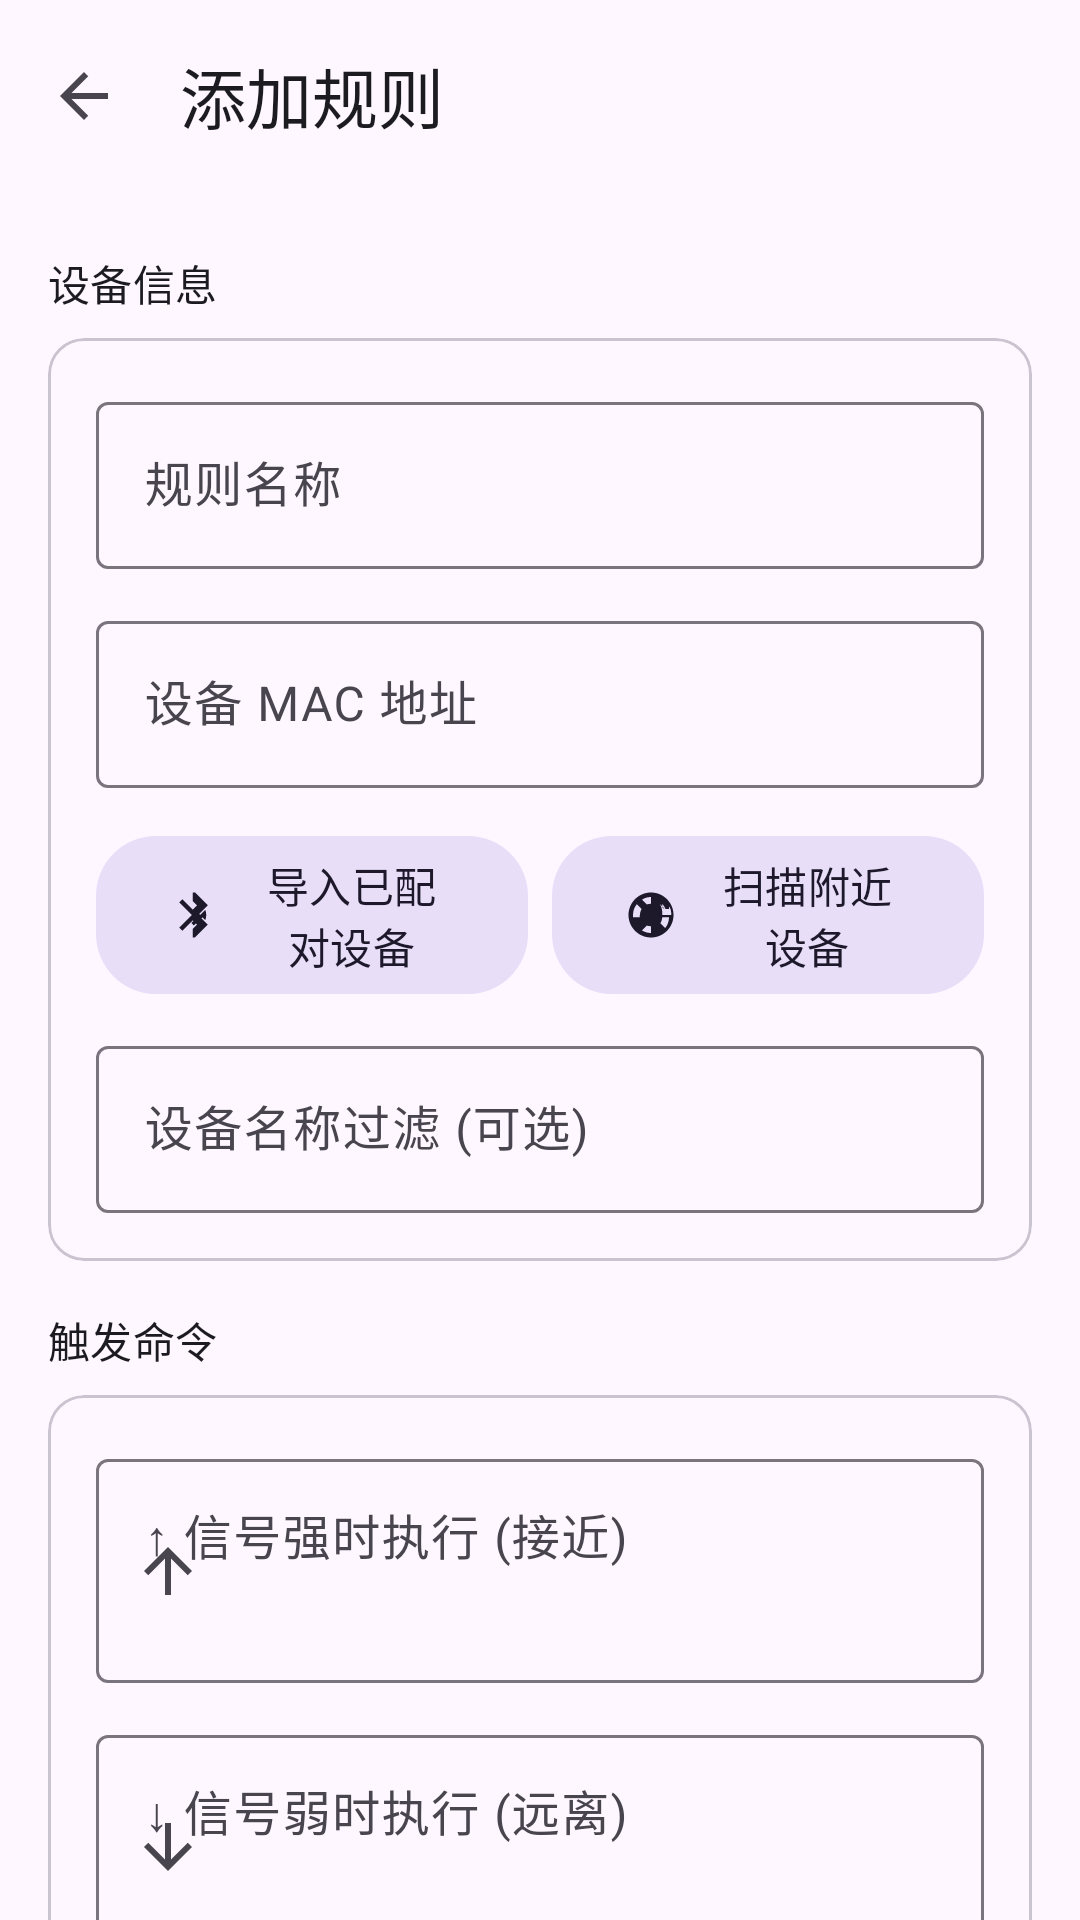

Android layout source for this screen:
<!-- AndroidManifest.xml: application theme Theme.RssiTrigger -->
<!-- res/layout/activity_rule.xml -->
<?xml version="1.0" encoding="utf-8"?>
<androidx.coordinatorlayout.widget.CoordinatorLayout
    xmlns:android="http://schemas.android.com/apk/res/android"
    xmlns:app="http://schemas.android.com/apk/res-auto"
    android:layout_width="match_parent"
    android:layout_height="match_parent"
    android:background="@color/background"
    android:fitsSystemWindows="true">

    <com.google.android.material.appbar.AppBarLayout
        android:layout_width="match_parent" android:layout_height="wrap_content"
        android:fitsSystemWindows="true" android:background="@color/surface">
        <com.google.android.material.appbar.MaterialToolbar
            android:id="@+id/toolbar" android:layout_width="match_parent"
            android:layout_height="?attr/actionBarSize"
            app:title="@string/add_rule"
            app:titleTextAppearance="@style/TextAppearance.Material3.TitleLarge"
            app:titleTextColor="@color/on_surface"
            app:navigationIcon="@drawable/ic_arrow_back"
            app:navigationIconTint="@color/on_surface_variant" />
    </com.google.android.material.appbar.AppBarLayout>

    <androidx.core.widget.NestedScrollView
        android:layout_width="match_parent" android:layout_height="match_parent"
        app:layout_behavior="@string/appbar_scrolling_view_behavior">

        <LinearLayout android:layout_width="match_parent" android:layout_height="wrap_content"
            android:orientation="vertical" android:padding="16dp">

            
            <TextView
                android:layout_width="wrap_content" android:layout_height="wrap_content"
                android:text="设备信息"
                android:textAppearance="?attr/textAppearanceTitleSmall"
                android:textColor="@color/on_surface"
                android:layout_marginBottom="8dp" android:layout_marginTop="4dp" />

            <com.google.android.material.card.MaterialCardView
                android:layout_width="match_parent" android:layout_height="wrap_content"
                android:layout_marginBottom="16dp"
                style="@style/Widget.Material3.CardView.Outlined"
                app:cardCornerRadius="12dp">
                <LinearLayout android:layout_width="match_parent" android:layout_height="wrap_content"
                    android:orientation="vertical" android:padding="16dp">
                    <com.google.android.material.textfield.TextInputLayout
                        android:id="@+id/name_layout" android:layout_width="match_parent"
                        android:layout_height="wrap_content" android:layout_marginBottom="12dp"
                        android:hint="@string/rule_name"
                        style="@style/Widget.Material3.TextInputLayout.OutlinedBox">
                        <com.google.android.material.textfield.TextInputEditText
                            android:id="@+id/name" android:layout_width="match_parent"
                            android:layout_height="wrap_content" android:inputType="text" />
                    </com.google.android.material.textfield.TextInputLayout>
                    <com.google.android.material.textfield.TextInputLayout
                        android:id="@+id/mac_layout" android:layout_width="match_parent"
                        android:layout_height="wrap_content" android:layout_marginBottom="8dp"
                        android:hint="@string/device_mac"
                        style="@style/Widget.Material3.TextInputLayout.OutlinedBox"
                        app:placeholderText="@string/mac_hint">
                        <com.google.android.material.textfield.TextInputEditText
                            android:id="@+id/mac" android:layout_width="match_parent"
                            android:layout_height="wrap_content" android:inputType="text" />
                    </com.google.android.material.textfield.TextInputLayout>
                    <LinearLayout
                        android:layout_width="match_parent" android:layout_height="wrap_content"
                        android:orientation="horizontal" android:layout_marginTop="4dp">
                        <com.google.android.material.button.MaterialButton
                            android:id="@+id/import_paired"
                            style="@style/Widget.Material3.Button.TonalButton"
                            android:layout_width="0dp" android:layout_height="wrap_content"
                            android:layout_weight="1"
                            android:text="@string/import_paired"
                            app:icon="@drawable/ic_bluetooth"
                            app:cornerRadius="20dp"
                            android:layout_marginEnd="8dp" />
                        <com.google.android.material.button.MaterialButton
                            android:id="@+id/scan_nearby"
                            style="@style/Widget.Material3.Button.TonalButton"
                            android:layout_width="0dp" android:layout_height="wrap_content"
                            android:layout_weight="1"
                            android:text="@string/scan_nearby"
                            app:icon="@drawable/ic_scan"
                            app:cornerRadius="20dp" />
                    </LinearLayout>
                    <com.google.android.material.textfield.TextInputLayout
                        android:layout_width="match_parent" android:layout_height="wrap_content"
                        android:layout_marginTop="8dp" android:hint="@string/device_name_filter"
                        style="@style/Widget.Material3.TextInputLayout.OutlinedBox">
                        <com.google.android.material.textfield.TextInputEditText
                            android:id="@+id/device_name_filter" android:layout_width="match_parent"
                            android:layout_height="wrap_content" android:inputType="text" />
                    </com.google.android.material.textfield.TextInputLayout>
                </LinearLayout>
            </com.google.android.material.card.MaterialCardView>

            
            <TextView
                android:layout_width="wrap_content" android:layout_height="wrap_content"
                android:text="触发命令"
                android:textAppearance="?attr/textAppearanceTitleSmall"
                android:textColor="@color/on_surface"
                android:layout_marginBottom="8dp" />

            <com.google.android.material.card.MaterialCardView
                android:layout_width="match_parent" android:layout_height="wrap_content"
                android:layout_marginBottom="16dp"
                style="@style/Widget.Material3.CardView.Outlined"
                app:cardCornerRadius="12dp">
                <LinearLayout android:layout_width="match_parent" android:layout_height="wrap_content"
                    android:orientation="vertical" android:padding="16dp">
                    <com.google.android.material.textfield.TextInputLayout
                        android:layout_width="match_parent" android:layout_height="wrap_content"
                        android:layout_marginBottom="12dp" android:hint="@string/above_command"
                        app:startIconDrawable="@drawable/ic_arrow_up"
                        style="@style/Widget.Material3.TextInputLayout.OutlinedBox"
                        app:placeholderText="@string/command_hint">
                        <com.google.android.material.textfield.TextInputEditText
                            android:id="@+id/above_command" android:layout_width="match_parent"
                            android:layout_height="wrap_content" android:inputType="textMultiLine"
                            android:gravity="top" android:minLines="2" />
                    </com.google.android.material.textfield.TextInputLayout>
                    <com.google.android.material.textfield.TextInputLayout
                        android:layout_width="match_parent" android:layout_height="wrap_content"
                        android:hint="@string/below_command"
                        app:startIconDrawable="@drawable/ic_arrow_down"
                        style="@style/Widget.Material3.TextInputLayout.OutlinedBox"
                        app:placeholderText="@string/command_hint">
                        <com.google.android.material.textfield.TextInputEditText
                            android:id="@+id/below_command" android:layout_width="match_parent"
                            android:layout_height="wrap_content" android:inputType="textMultiLine"
                            android:gravity="top" android:minLines="2" />
                    </com.google.android.material.textfield.TextInputLayout>
                </LinearLayout>
            </com.google.android.material.card.MaterialCardView>

            
            <com.google.android.material.card.MaterialCardView
                android:layout_width="match_parent" android:layout_height="wrap_content"
                android:layout_marginBottom="16dp"
                style="@style/Widget.Material3.CardView.Outlined"
                app:cardCornerRadius="12dp">
                <LinearLayout android:layout_width="match_parent" android:layout_height="wrap_content"
                    android:gravity="center_vertical" android:orientation="horizontal"
                    android:padding="16dp">
                    <TextView android:layout_width="0dp" android:layout_height="wrap_content"
                        android:layout_weight="1" android:text="@string/enable"
                        android:textAppearance="?attr/textAppearanceBodyLarge"
                        android:textColor="@color/on_surface" />
                    <com.google.android.material.switchmaterial.SwitchMaterial
                        android:id="@+id/enable_switch" android:layout_width="wrap_content"
                        android:layout_height="wrap_content" />
                </LinearLayout>
            </com.google.android.material.card.MaterialCardView>

            <com.google.android.material.button.MaterialButton
                android:id="@+id/save" android:layout_width="match_parent"
                android:layout_height="56dp" android:text="@string/save"
                android:textAppearance="?attr/textAppearanceLabelLarge"
                app:cornerRadius="28dp" />

            <com.google.android.material.button.MaterialButton
                android:id="@+id/delete" android:layout_width="match_parent"
                android:layout_height="56dp" android:layout_marginTop="8dp"
                android:text="@string/delete"
                android:textAppearance="?attr/textAppearanceLabelLarge"
                style="@style/Widget.Material3.Button.TonalButton"
                app:cornerRadius="28dp" android:visibility="gone"
                app:iconTint="@color/error"
                android:textColor="@color/error" />

        </LinearLayout>
    </androidx.core.widget.NestedScrollView>
</androidx.coordinatorlayout.widget.CoordinatorLayout>
<!-- resources referenced by this layout -->
<resources>
  <color name="background">#FFFEF7FF</color>
  <color name="error">#FFB3261E</color>
  <color name="on_surface">#FF1C1B1F</color>
  <color name="on_surface_variant">#FF49454F</color>
  <color name="surface">#FFFEF7FF</color>
  <!-- drawable ic_arrow_back (drawable) -->
  <?xml version="1.0" encoding="utf-8"?>
  <vector xmlns:android="http://schemas.android.com/apk/res/android"
      android:width="24dp" android:height="24dp" android:viewportWidth="24" android:viewportHeight="24">
      <path android:fillColor="#FF49454F" android:pathData="M20,11H7.83l5.59-5.59L12,4l-8,8l8,8l1.41-1.41L7.83,13H20v-2z"/>
  </vector>
  <!-- drawable ic_arrow_down (drawable) -->
  <?xml version="1.0" encoding="utf-8"?>
  <vector xmlns:android="http://schemas.android.com/apk/res/android"
      android:width="24dp" android:height="24dp" android:viewportWidth="24" android:viewportHeight="24">
      <path android:fillColor="#F44336" android:pathData="M20,12l-1.41,-1.41L13,16.17V4h-2v12.17l-5.58,-5.59L4,12l8,8L20,12z"/>
  </vector>
  <!-- drawable ic_arrow_up (drawable) -->
  <?xml version="1.0" encoding="utf-8"?>
  <vector xmlns:android="http://schemas.android.com/apk/res/android"
      android:width="24dp" android:height="24dp" android:viewportWidth="24" android:viewportHeight="24">
      <path android:fillColor="#4CAF50" android:pathData="M4,12l1.41,1.41L11,7.83V20h2V7.83l5.58,5.59L20,12l-8,-8L4,12z"/>
  </vector>
  <!-- drawable ic_bluetooth (drawable) -->
  <?xml version="1.0" encoding="utf-8"?>
  <vector xmlns:android="http://schemas.android.com/apk/res/android"
      android:width="24dp" android:height="24dp" android:viewportWidth="24" android:viewportHeight="24">
      <path android:fillColor="#1976D2" android:pathData="M14.24,12.01l2.32,2.32c0.28-0.72,0.44-1.51,0.44-2.33c0-0.82-0.16-1.59-0.43-2.31L14.24,12.01zM13.24,12.71l-2.86,2.87l1.08,1.08L15.38,13l-2.14-2.15V12.71zM12.71,11.29l2.86-2.86l-1.08-1.08L10.62,11l2.09,2.09V11.29zM17.71,7.71L12,2h-1v7.59L6.41,5L5,6.41L10.59,12L5,17.59L6.41,19L11,14.41V22h1l5.71-5.71l-4.3-4.29L17.71,7.71zM11,5.83l1.88,1.88L11,9.59V5.83zM12.88,16.29L11,18.17v-3.76L12.88,16.29z"/>
  </vector>
  <string name="above_command">↑ 信号强时执行 (接近)</string>
  <string name="add_rule">添加规则</string>
  <string name="below_command">↓ 信号弱时执行 (远离)</string>
  <string name="command_hint">以 root 权限执行的 shell 命令，或 .sh 脚本路径</string>
  <string name="delete">删除</string>
  <string name="device_mac">设备 MAC 地址</string>
  <string name="device_name_filter">设备名称过滤 (可选)</string>
  <string name="enable">启用</string>
  <string name="import_paired">导入已配对设备</string>
  <string name="mac_hint">00:00:00:00:00:00</string>
  <string name="rule_name">规则名称</string>
  <string name="save">保存</string>
  <string name="scan_nearby">扫描附近设备</string>
  <color name="primary">#FF6750A4</color>
  <color name="on_primary">#FFFFFFFF</color>
  <color name="primary_container">#FFEADDFF</color>
  <color name="on_primary_container">#FF21005D</color>
  <color name="secondary">#FF625B71</color>
  <color name="on_secondary">#FFFFFFFF</color>
  <color name="secondary_container">#FFE8DEF8</color>
  <color name="on_secondary_container">#FF1D192B</color>
  <color name="tertiary">#FF7D5260</color>
  <color name="surface_variant">#FFE7E0EC</color>
  <color name="on_error">#FFFFFFFF</color>
  <color name="outline">#FF79747E</color>
  <color name="outline_variant">#FFCAC4D0</color>
</resources>
